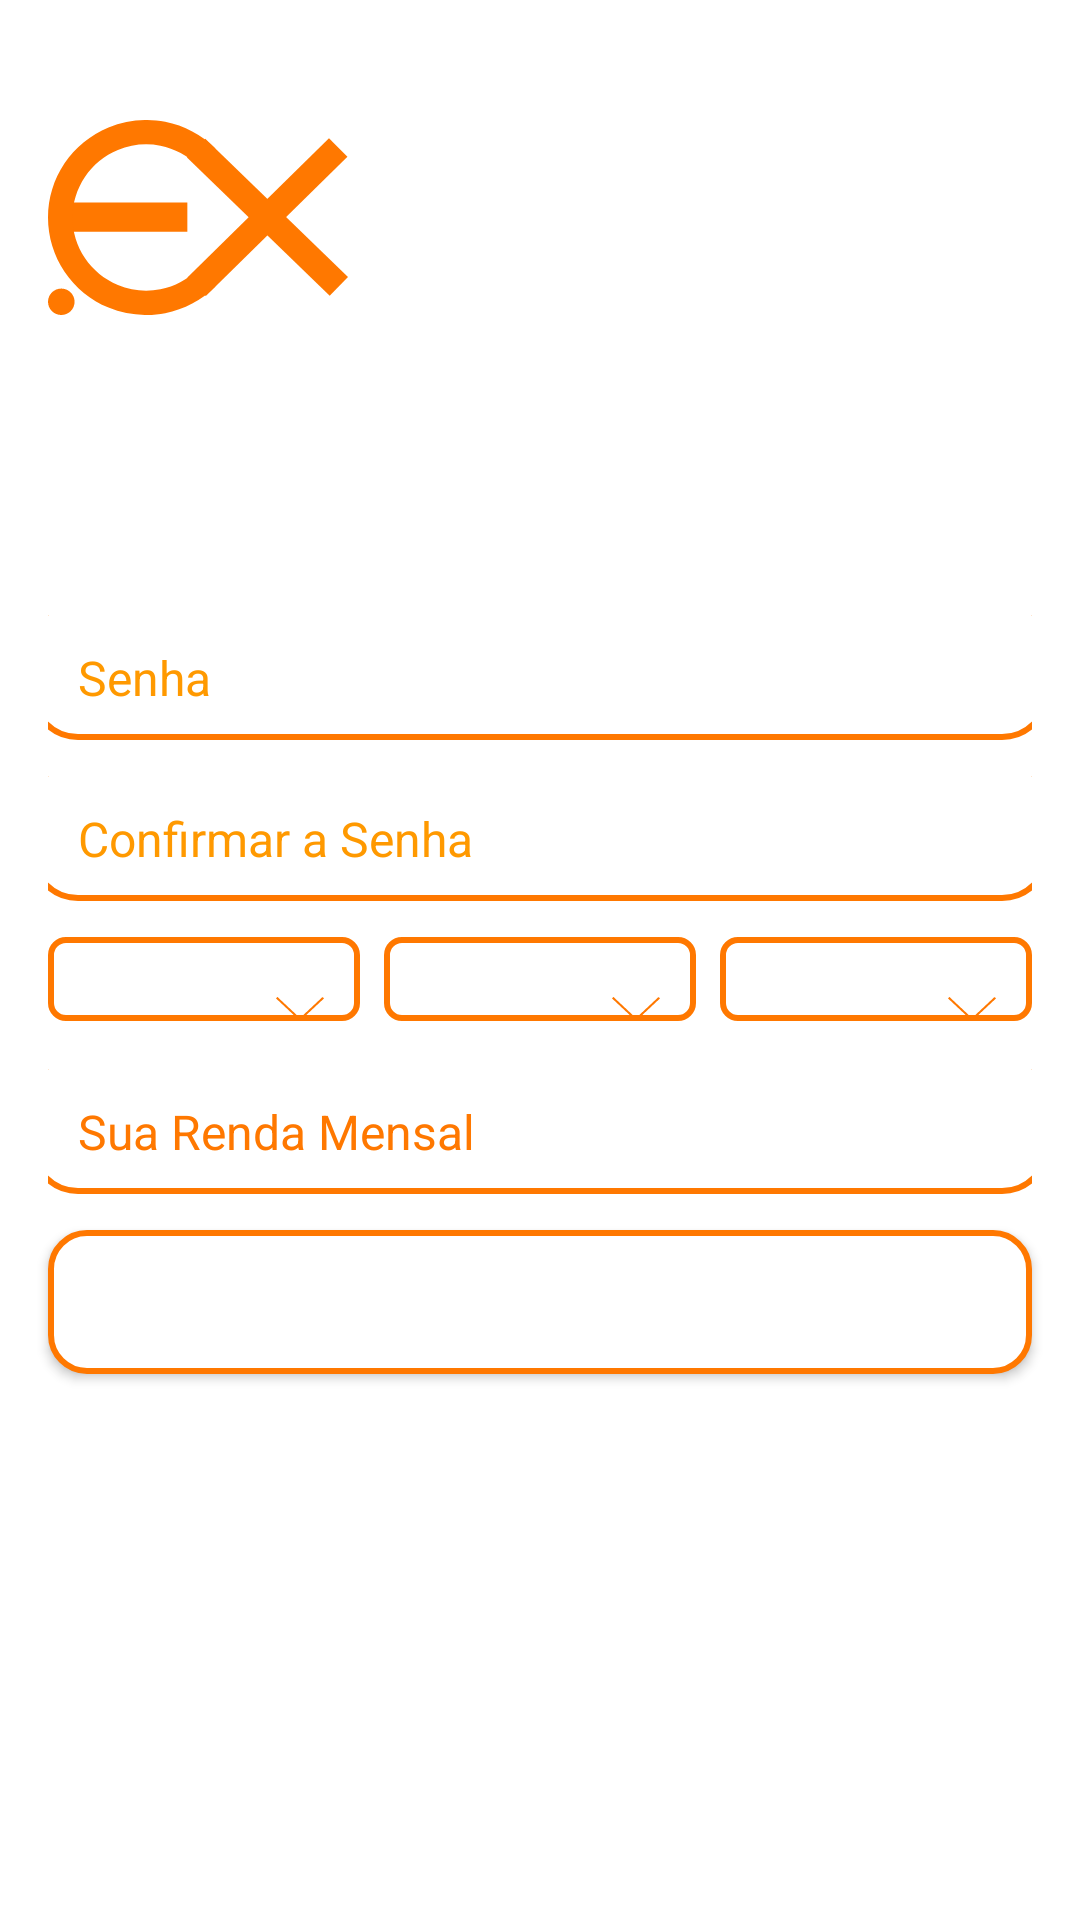

Android layout source for this screen:
<!-- AndroidManifest.xml: application theme Base.Theme.Expends -->
<!-- res/layout/activity_cadastro.xml -->
<?xml version="1.0" encoding="utf-8"?>
<LinearLayout xmlns:android="http://schemas.android.com/apk/res/android"
    xmlns:tools="http://schemas.android.com/tools"
    android:id="@+id/main"
    android:layout_width="match_parent"
    android:layout_height="match_parent"
    android:background="@color/white"
    android:gravity="center_horizontal"
    android:orientation="vertical">

    

    

    <ImageView
        android:id="@+id/logoImageView"
        android:layout_width="wrap_content"
        android:layout_height="wrap_content"
        android:layout_gravity="start"
        android:layout_marginStart="16dp"
        android:layout_marginTop="40dp"
        android:layout_marginBottom="100dp"
        android:contentDescription="Logo"
        android:src="@drawable/logo"
        tools:ignore="HardcodedText" />

    
    <EditText
        android:id="@+id/passwordEditText"
        android:layout_width="match_parent"
        android:layout_height="wrap_content"
        android:layout_marginStart="16dp"
        android:layout_marginEnd="16dp"
        android:layout_marginBottom="12dp"
        android:background="@drawable/custom_insert"
        android:hint="@string/hint_senha"
        android:inputType="textPassword"
        android:padding="10dp"
        android:textColor="@color/orangeExpend"
        android:textColorHint="#FF9900"
        android:textSize="16sp" />

    

    

    
    <EditText
        android:id="@+id/confirmPasswordEditText"
        android:layout_width="match_parent"
        android:layout_height="wrap_content"
        android:layout_marginStart="16dp"
        android:layout_marginEnd="16dp"
        android:layout_marginBottom="12dp"
        android:background="@drawable/custom_insert"
        android:hint="@string/hint_confirmar_senha"
        android:inputType="textPassword"
        android:padding="10dp"
        android:textColor="@color/orangeExpend"
        android:textColorHint="#FF9900"
        android:textSize="16sp" />

    <LinearLayout
        android:layout_width="match_parent"
        android:layout_height="wrap_content"
        android:layout_marginBottom="16dp"
        android:layout_marginStart="16dp"
        android:layout_marginEnd="16dp"
        android:gravity="center"
        android:orientation="horizontal">

        <Spinner
            android:id="@+id/daySpinner"
            android:layout_width="0dp"
            android:layout_height="wrap_content"
            android:layout_weight="1"
            android:background="@drawable/spinner_layout"
            android:gravity="center"
            android:padding="12dp"
            android:popupBackground="@color/white"
            android:prompt="@string/dia_prompt"
            android:textSize="16sp"
            android:theme="@style/spinnerPersonalizado" />

        <Spinner
            android:id="@+id/monthSpinner"
            android:layout_width="0dp"
            android:layout_height="wrap_content"
            android:layout_marginStart="8dp"
            android:layout_weight="1"
            android:background="@drawable/spinner_layout"
            android:gravity="center"
            android:padding="12dp"
            android:popupBackground="@color/white"
            android:prompt="@string/mes_prompt"
            android:textSize="16sp"
            android:theme="@style/spinnerPersonalizado" />

        <Spinner
            android:id="@+id/yearSpinner"
            android:prompt="@string/ano_prompt"
            android:layout_height="wrap_content"
            android:layout_marginStart="8dp"
            android:layout_weight="1"
            android:background="@drawable/spinner_layout"
            android:gravity="center"
            android:padding="12dp"
            android:popupBackground="@color/white"
            android:textSize="16sp"
            android:theme="@style/spinnerPersonalizado"
            android:layout_width="0dp"/>
    </LinearLayout>

    

    <EditText
        android:id="@+id/rendaEditText"
        android:layout_width="match_parent"
        android:layout_height="wrap_content"
        android:layout_marginBottom="12dp"
        android:background="@drawable/custom_insert"
        android:hint="@string/hint_renda_mensal"
        android:inputType="numberDecimal"
        android:layout_marginStart="16dp"
        android:layout_marginEnd="16dp"
        android:padding="10dp"
        android:textColor="@color/orangeExpend"
        android:textColorHint="@color/orangeExpend"
        android:textSize="16sp" />

    
    <Button
        android:id="@+id/submitButton"
        android:layout_width="match_parent"
        android:layout_height="wrap_content"
        android:background="@drawable/custom_button_1"
        android:gravity="center"
        android:layout_marginStart="16dp"
        android:layout_marginEnd="16dp"
        android:padding="8dp"
        android:text="Enviar"
        android:textColor="@color/white"
        android:textSize="16sp" />
</LinearLayout>
<!-- resources referenced by this layout -->
<resources>
  <color name="orangeExpend">#FF7800</color>
  <color name="white">#FFFFFFFF</color>
  <!-- drawable custom_button_1 (drawable) -->
  <?xml version="1.0" encoding="utf-8"?>
  <shape xmlns:android="http://schemas.android.com/apk/res/android" android:shape="rectangle">
     
     <solid android:color="#FFFFFF" /> 
  
     
     <corners android:radius="12dp"/> 
  
     
     <stroke
         android:width="2dp"
         android:color="@color/orangeExpend" /> 
  </shape>
  <!-- drawable custom_insert (drawable) -->
  <?xml version="1.0" encoding="utf-8"?>
  <layer-list xmlns:android="http://schemas.android.com/apk/res/android" >
  <item
      android:top="-6dp"
      android:left="-6dp"
      android:right="-6dp"
      android:bottom="0dp">
  <shape android:shape="rectangle" >
      <solid android:color="@color/white" />
      <stroke android:width="2dp" android:color="@color/orangeExpend"/>
      <corners android:radius="15dp" />
  </shape>
  </item>
  </layer-list>
  <!-- drawable spinner_layout (drawable) -->
  <?xml version="1.0" encoding="utf-8"?>
  <selector xmlns:android="http://schemas.android.com/apk/res/android" >
  
      <item android:color="@color/black">
          <layer-list >
              <item>
                  <shape android:shape="rectangle" >
                      <solid android:color="@color/white"/>
                      <stroke android:width="2dp" android:color="@color/orangeExpend" />
                      <padding android:right="12dp" android:left="12dp" />
                      <corners android:radius="5dp" />
                  </shape>
              </item>
  
              <item android:drawable="@drawable/setabaixo"
                      android:gravity="end"
                      android:top="20dp"
                      android:height="8dp"/>
  
          </layer-list>
      </item>
  
  </selector>
  <string name="ano_prompt">Ano</string>
  <string name="dia_prompt">Dia</string>
  <string name="hint_confirmar_senha">Confirmar a Senha</string>
  <string name="hint_renda_mensal">Sua Renda Mensal</string>
  <string name="hint_senha">Senha</string>
  <string name="mes_prompt">Mês</string>
  <style name="Base.Theme.Expends" parent="Theme.Material3.DayNight.NoActionBar">
          
          
          <item name="colorPrimary">@color/white</item>
          <item name="colorSecondary">@color/orangeExpend</item>
  
      </style>
  <color name="black">#FF000000</color>
  <!-- drawable setabaixo (drawable) -->
  <vector xmlns:android="http://schemas.android.com/apk/res/android"
      android:width="16dp"
      android:height="8dp"
      android:viewportWidth="16"
      android:viewportHeight="8">
    <path
        android:pathData="M0,0.47L0.502,0L8.536,7.523L8.034,7.993L0,0.47Z"
        android:fillColor="#FF7800"/>
    <path
        android:pathData="M15.498,0.007L16,0.477L7.966,8L7.464,7.53L15.498,0.007Z"
        android:fillColor="#FF7800"/>
  </vector>
</resources>
